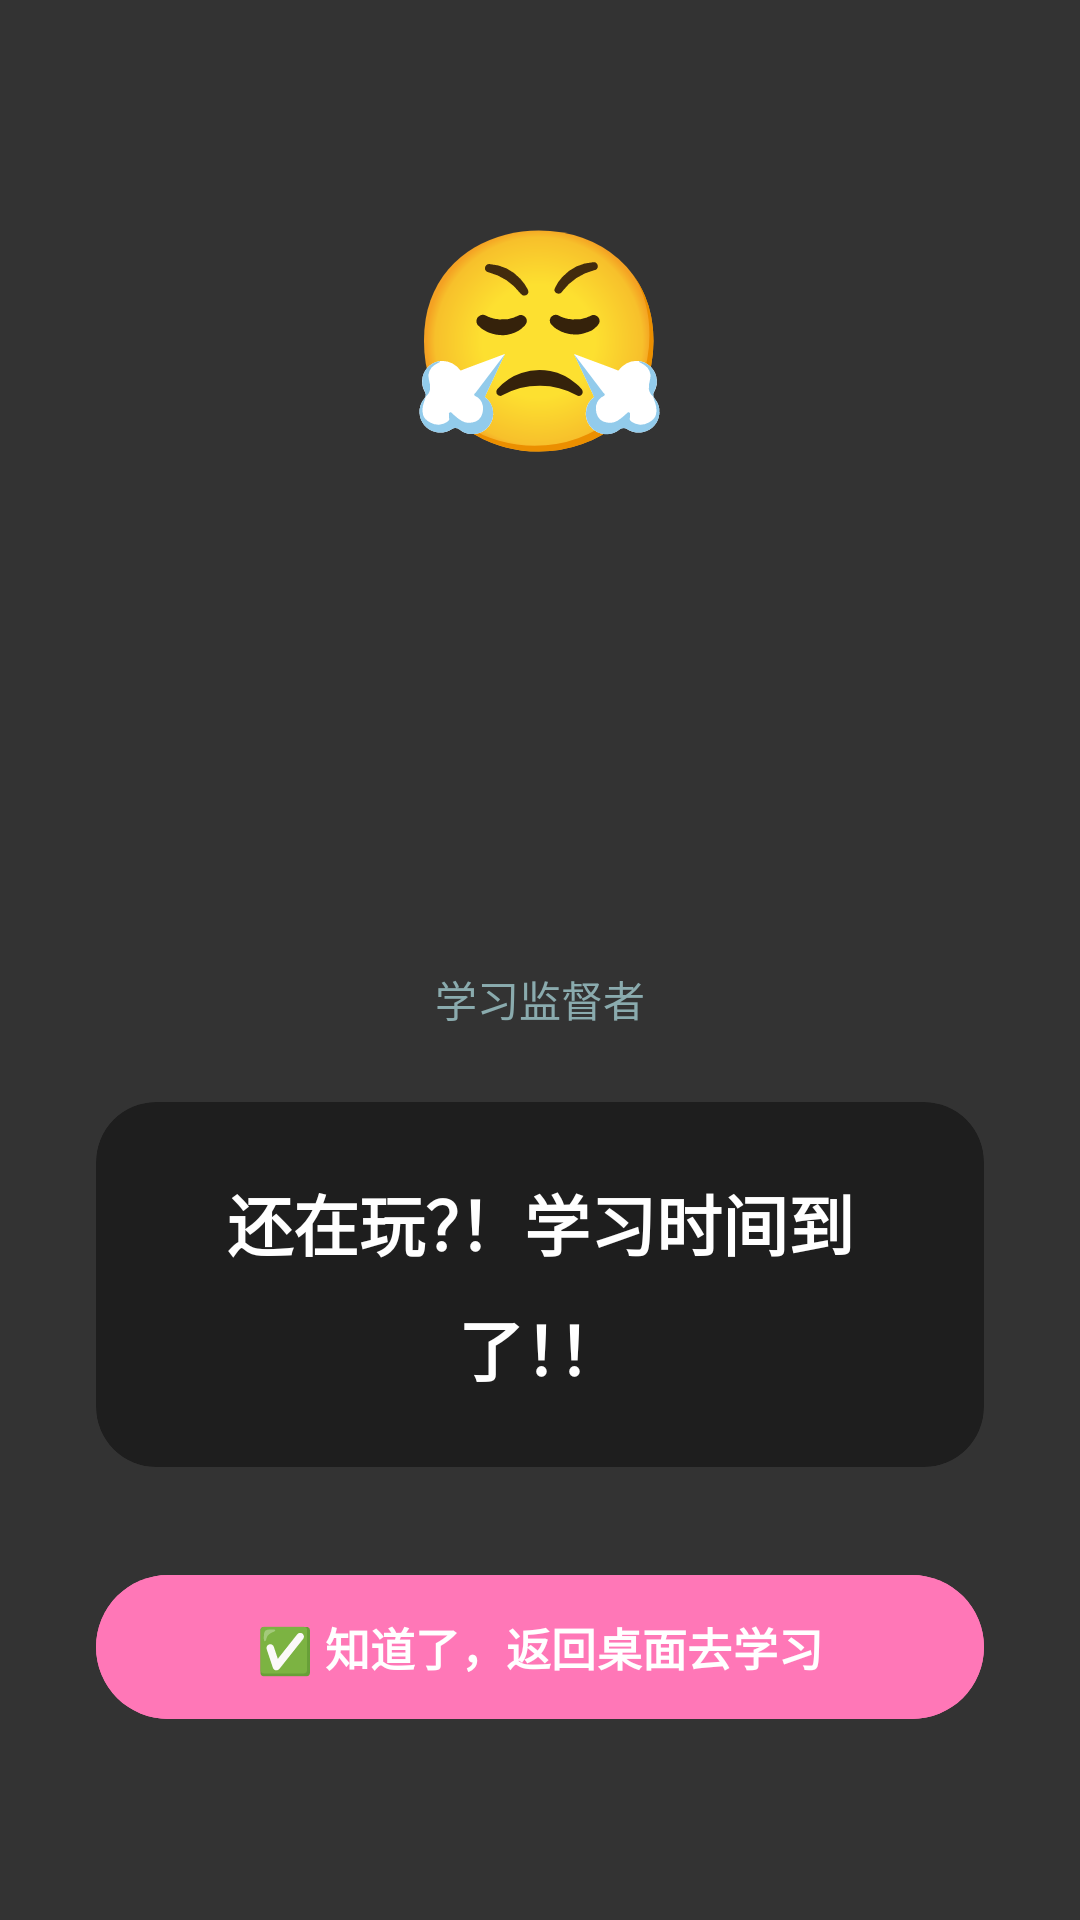

Here is an Android app screen rendered from its layout file. Give the layout XML and the strings, colors and styles it references.
<!-- AndroidManifest.xml: activity theme Theme.Translucent -->
<!-- res/layout/activity_fullscreen_alert.xml -->
<?xml version="1.0" encoding="utf-8"?>
<FrameLayout xmlns:android="http://schemas.android.com/apk/res/android"
    android:layout_width="match_parent"
    android:layout_height="match_parent"
    android:background="#CC000000">

    <LinearLayout
        android:layout_width="match_parent"
        android:layout_height="match_parent"
        android:orientation="vertical"
        android:gravity="center"
        android:padding="32dp">

        <TextView
            android:id="@+id/tv_emoji"
            android:layout_width="wrap_content"
            android:layout_height="wrap_content"
            android:text="😤"
            android:textSize="72sp"
            android:layout_marginBottom="16dp" />

        <ImageView
            android:id="@+id/iv_character"
            android:layout_width="140dp"
            android:layout_height="140dp"
            android:src="@drawable/ic_character_default"
            android:scaleType="fitCenter"
            android:layout_marginBottom="8dp" />

        <TextView
            android:id="@+id/tv_character_name"
            android:layout_width="wrap_content"
            android:layout_height="wrap_content"
            android:text="学习监督者"
            android:textSize="14sp"
            android:textColor="@color/text_tertiary"
            android:layout_marginBottom="24dp" />

        <androidx.cardview.widget.CardView
            xmlns:app="http://schemas.android.com/apk/res-auto"
            android:layout_width="match_parent"
            android:layout_height="wrap_content"
            app:cardCornerRadius="20dp"
            app:cardBackgroundColor="#1E1E1E"
            app:cardElevation="0dp"
            android:layout_marginBottom="32dp">
            <TextView
                android:id="@+id/tv_alert_message"
                android:layout_width="match_parent"
                android:layout_height="wrap_content"
                android:text="还在玩？！学习时间到了！！"
                android:textSize="22sp"
                android:textColor="@color/white"
                android:textStyle="bold"
                android:gravity="center"
                android:padding="24dp"
                android:lineSpacingMultiplier="1.3" />
        </androidx.cardview.widget.CardView>

        <Button
            android:id="@+id/btn_confirm"
            android:layout_width="match_parent"
            android:layout_height="56dp"
            android:text="✅ 知道了，返回桌面去学习"
            android:backgroundTint="@color/accent_pink"
            android:textColor="@color/white"
            android:textSize="15sp"
            android:textStyle="bold" />

    </LinearLayout>
</FrameLayout>
<!-- resources referenced by this layout -->
<resources>
  <color name="accent_pink">#FF77B7</color>
  <color name="text_tertiary">#8AABAE</color>
  <color name="white">#FFFFFF</color>
  <style name="Theme.Translucent" parent="Theme.Material3.Light.NoActionBar">
          <item name="android:windowIsTranslucent">true</item>
          <item name="android:windowBackground">@android:color/transparent</item>
          <item name="android:windowNoTitle">true</item>
          <item name="android:windowFullscreen">true</item>
      </style>
</resources>
